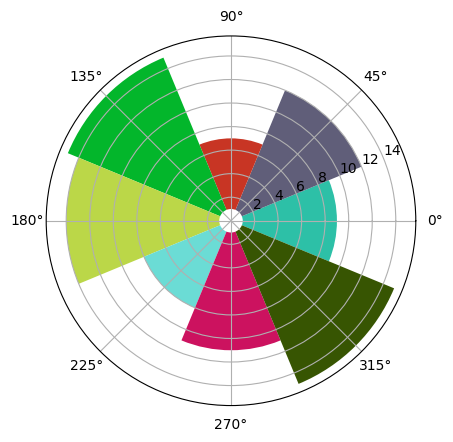

Write Python code to recreate this figure. (Note: this script raises an exception after producing the figure.)
""" ### Matplotlib-极坐标图 """

import numpy as np
import pandas as pd
import matplotlib.pyplot as plt

plt.rcParams['axes.unicode_minus'] = False
plt.rcParams['font.sans-serif'] = 'SimHei'

""" ### 极坐标图 """
N = 8  # 分成8份

x = np.linspace(0,  2*np.pi, N, endpoint=False)   # 360度等分成8份
height = np.random.randint(3, 15, size=N)  # 值

width = np.pi / 4  # 宽度
colors = np.random.rand(8, 3)  # 随机颜色

# polar表示极坐标
ax = plt.subplot(111,  projection='polar') 
ax.bar(x=x, height=height, width=width, bottom=1, color=colors)
plt.savefig('images/5-25.png')